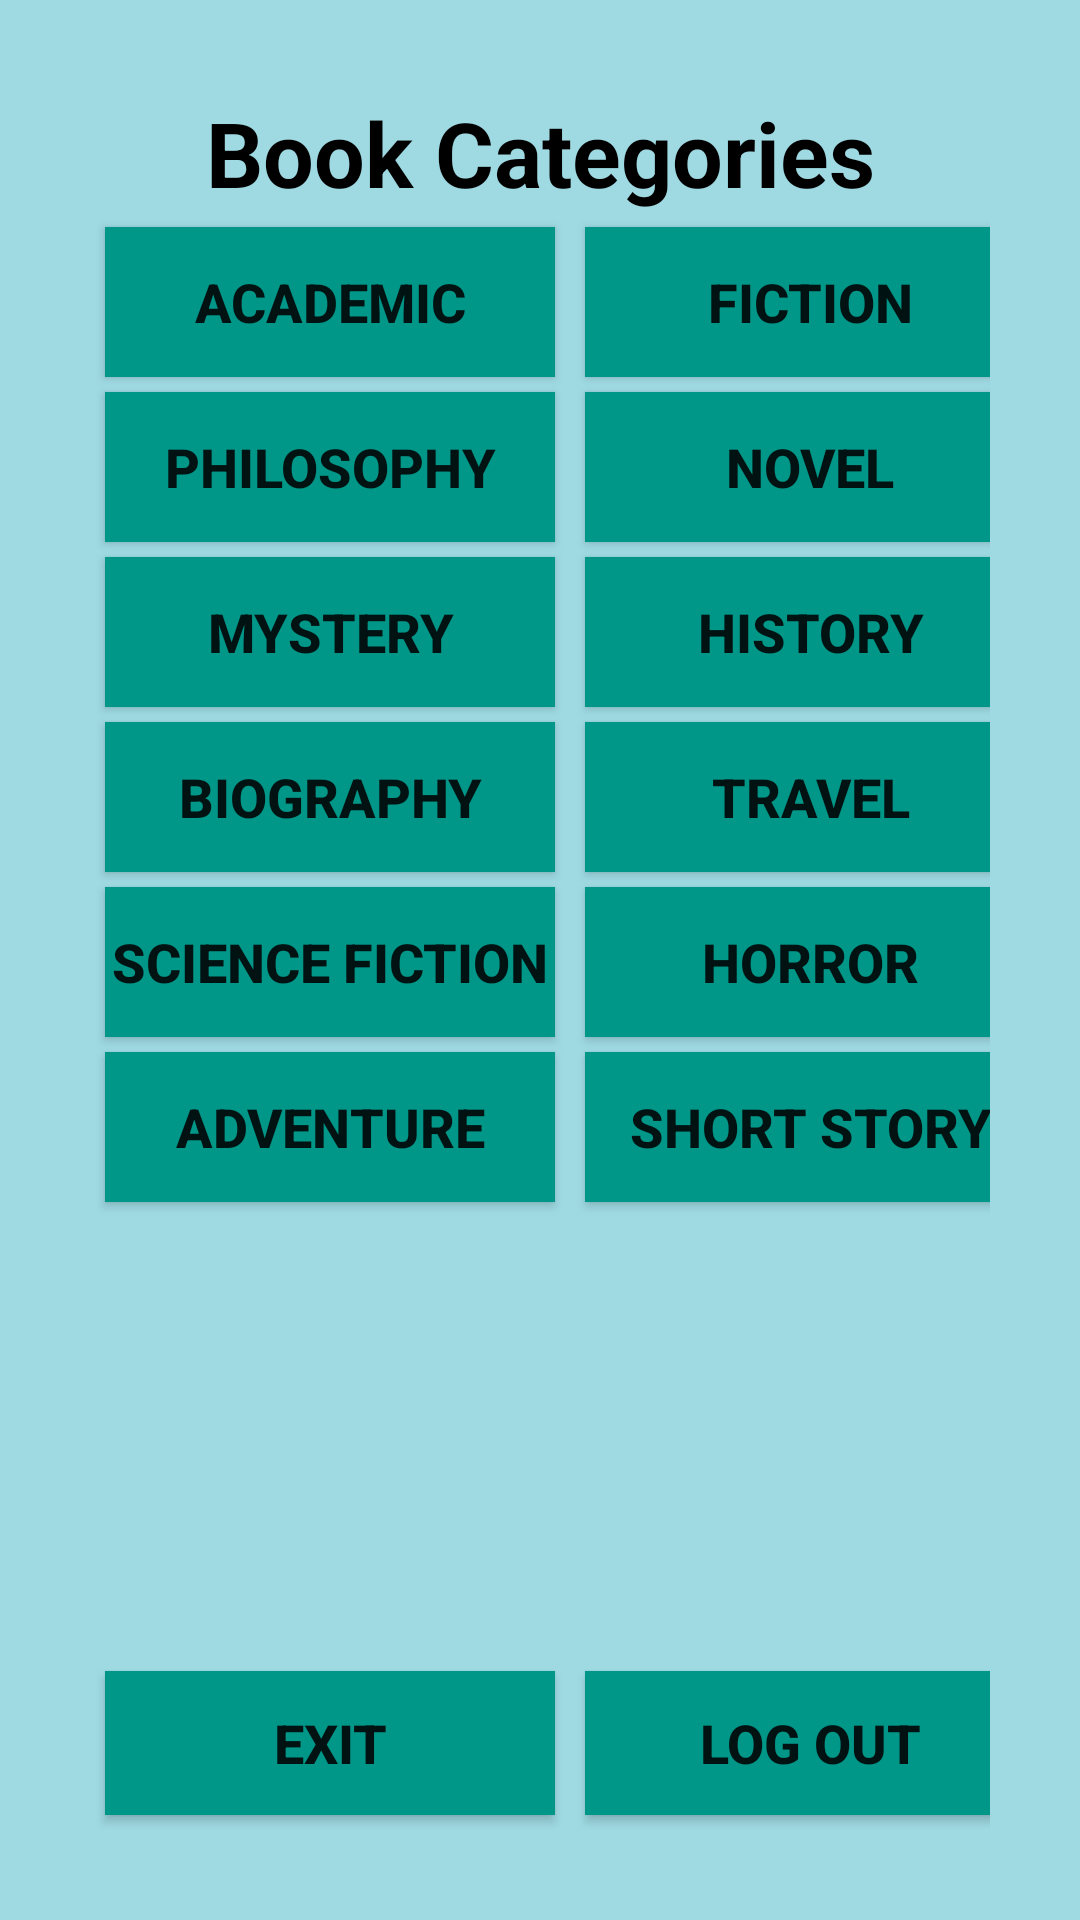

Android layout source for this screen:
<!-- AndroidManifest.xml: application theme Theme.ProjectBookStoreApp -->
<!-- res/layout/activity_book_category.xml -->
<androidx.constraintlayout.widget.ConstraintLayout
    xmlns:android="http://schemas.android.com/apk/res/android"
    xmlns:app="http://schemas.android.com/apk/res-auto"
    xmlns:tools="http://schemas.android.com/tools"
    android:id="@+id/main"
    android:layout_width="match_parent"
    android:layout_height="match_parent"
    tools:context=".BookCategoryActivity"
    android:background="#9FDAE3"
    android:padding="30dp">

    <TextView
        android:id="@+id/tvTitle"
        android:layout_width="wrap_content"
        android:layout_height="wrap_content"
        android:text="Book Categories"
        android:textColor="@color/black"
        android:textSize="30sp"
        android:textStyle="bold"
        android:layout_marginTop="1dp"
        app:layout_constraintTop_toTopOf="parent"
        app:layout_constraintStart_toStartOf="parent"
        app:layout_constraintEnd_toEndOf="parent"
        app:layout_constraintBottom_toTopOf="@id/guideline1" />

    <androidx.constraintlayout.widget.Guideline
        android:id="@+id/guideline1"
        android:layout_width="wrap_content"
        android:layout_height="wrap_content"
        android:orientation="horizontal"
        app:layout_constraintGuide_percent="0.07" />

    
    <Button
        android:id="@+id/button1"
        android:layout_width="0dp"
        android:layout_height="0dp"
        android:text="Academic"
        app:layout_constraintTop_toBottomOf="@id/guideline1"
        app:layout_constraintStart_toStartOf="parent"
        app:layout_constraintEnd_toStartOf="@+id/button2"
        android:background="#009688"
        android:textStyle="bold"
        android:textSize="18dp"
        android:layout_margin="5dp"
        app:layout_constraintWidth_percent="0.5"
        app:layout_constraintDimensionRatio="3:1" />

    <Button
        android:id="@+id/button2"
        android:layout_width="0dp"
        android:layout_height="0dp"
        android:text="Fiction"
        app:layout_constraintTop_toBottomOf="@id/guideline1"
        app:layout_constraintStart_toEndOf="@+id/button1"
        android:background="#009688"
        android:textStyle="bold"
        android:textSize="18dp"
        android:layout_margin="5dp"
        app:layout_constraintEnd_toEndOf="parent"
        app:layout_constraintWidth_percent="0.5"
        app:layout_constraintDimensionRatio="3:1" />

    <Button
        android:id="@+id/button3"
        android:layout_width="0dp"
        android:layout_height="0dp"
        android:text="Philosophy"
        android:background="#009688"
        android:textStyle="bold"
        android:textSize="18dp"
        android:layout_margin="5dp"
        app:layout_constraintTop_toBottomOf="@+id/button1"
        app:layout_constraintStart_toStartOf="parent"
        app:layout_constraintEnd_toStartOf="@+id/button4"
        app:layout_constraintWidth_percent="0.5"
        app:layout_constraintDimensionRatio="3:1" />

    <Button
        android:id="@+id/button4"
        android:layout_width="0dp"
        android:layout_height="0dp"
        android:text="Novel"
        android:background="#009688"
        android:textStyle="bold"
        android:textSize="18dp"
        android:layout_margin="5dp"
        app:layout_constraintTop_toBottomOf="@+id/button2"
        app:layout_constraintStart_toEndOf="@+id/button3"
        app:layout_constraintEnd_toEndOf="parent"
        app:layout_constraintWidth_percent="0.5"
        app:layout_constraintDimensionRatio="3:1" />

    <Button
        android:id="@+id/button5"
        android:layout_width="0dp"
        android:layout_height="0dp"
        android:text="Mystery"
        android:background="#009688"
        android:textStyle="bold"
        android:textSize="18dp"
        android:layout_margin="5dp"
        app:layout_constraintTop_toBottomOf="@+id/button3"
        app:layout_constraintStart_toStartOf="parent"
        app:layout_constraintEnd_toStartOf="@+id/button6"
        app:layout_constraintWidth_percent="0.5"
        app:layout_constraintDimensionRatio="3:1" />

    <Button
        android:id="@+id/button6"
        android:layout_width="0dp"
        android:layout_height="0dp"
        android:text="History"
        android:background="#009688"
        android:textStyle="bold"
        android:textSize="18dp"
        android:layout_margin="5dp"
        app:layout_constraintTop_toBottomOf="@+id/button4"
        app:layout_constraintStart_toEndOf="@+id/button5"
        app:layout_constraintEnd_toEndOf="parent"
        app:layout_constraintWidth_percent="0.5"
        app:layout_constraintDimensionRatio="3:1" />

    <Button
        android:id="@+id/button7"
        android:layout_width="0dp"
        android:layout_height="0dp"
        android:text="Biography"
        android:background="#009688"
        android:textStyle="bold"
        android:textSize="18dp"
        android:layout_margin="5dp"
        app:layout_constraintTop_toBottomOf="@+id/button5"
        app:layout_constraintStart_toStartOf="parent"
        app:layout_constraintEnd_toStartOf="@+id/button8"
        app:layout_constraintWidth_percent="0.5"
        app:layout_constraintDimensionRatio="3:1" />

    <Button
        android:id="@+id/button8"
        android:layout_width="0dp"
        android:layout_height="0dp"
        android:text="Travel"
        android:background="#009688"
        android:textStyle="bold"
        android:textSize="18dp"
        android:layout_margin="5dp"
        app:layout_constraintTop_toBottomOf="@+id/button6"
        app:layout_constraintStart_toEndOf="@+id/button7"
        app:layout_constraintEnd_toEndOf="parent"
        app:layout_constraintWidth_percent="0.5"
        app:layout_constraintDimensionRatio="3:1" />

    <Button
        android:id="@+id/button9"
        android:layout_width="0dp"
        android:layout_height="0dp"
        android:text="Science Fiction"
        android:background="#009688"
        android:textStyle="bold"
        android:textSize="18dp"
        android:layout_margin="5dp"
        app:layout_constraintTop_toBottomOf="@+id/button7"
        app:layout_constraintStart_toStartOf="parent"
        app:layout_constraintEnd_toStartOf="@+id/button10"
        app:layout_constraintWidth_percent="0.5"
        app:layout_constraintDimensionRatio="3:1" />

    <Button
        android:id="@+id/button10"
        android:layout_width="0dp"
        android:layout_height="0dp"
        android:text="Horror"
        android:background="#009688"
        android:textStyle="bold"
        android:textSize="18dp"
        android:layout_margin="5dp"
        app:layout_constraintTop_toBottomOf="@+id/button8"
        app:layout_constraintStart_toEndOf="@+id/button9"
        app:layout_constraintEnd_toEndOf="parent"
        app:layout_constraintWidth_percent="0.5"
        app:layout_constraintDimensionRatio="3:1" />

    <Button
        android:id="@+id/button11"
        android:layout_width="0dp"
        android:layout_height="0dp"
        android:text="Adventure"
        android:background="#009688"
        android:textStyle="bold"
        android:textSize="18dp"
        android:layout_margin="5dp"
        app:layout_constraintTop_toBottomOf="@+id/button9"
        app:layout_constraintStart_toStartOf="parent"
        app:layout_constraintEnd_toStartOf="@+id/button12"
        app:layout_constraintWidth_percent="0.5"
        app:layout_constraintDimensionRatio="3:1" />

    <Button
        android:id="@+id/button12"
        android:layout_width="0dp"
        android:layout_height="0dp"
        android:text="Short Story"
        android:background="#009688"
        android:textStyle="bold"
        android:textSize="18dp"
        android:layout_margin="5dp"
        app:layout_constraintTop_toBottomOf="@+id/button10"
        app:layout_constraintStart_toEndOf="@+id/button11"
        app:layout_constraintEnd_toEndOf="parent"
        app:layout_constraintWidth_percent="0.5"
        app:layout_constraintDimensionRatio="3:1" />

    
    <Button
        android:id="@+id/btnExit"
        android:layout_width="0dp"
        android:layout_height="wrap_content"
        android:text="Exit"
        app:layout_constraintBottom_toBottomOf="parent"
        app:layout_constraintStart_toStartOf="parent"
        app:layout_constraintEnd_toStartOf="@+id/btnLogout"
        app:layout_constraintWidth_percent="0.5"
        android:background="#009688"
        android:textStyle="bold"
        android:textSize="18dp"
        android:layout_margin="5dp"
        android:layout_marginBottom="16dp"
        android:layout_marginEnd="8dp" />

    <Button
        android:id="@+id/btnLogout"
        android:layout_width="0dp"
        android:layout_height="wrap_content"
        android:text="Log Out"
        android:background="#009688"
        android:textStyle="bold"
        android:textSize="18dp"
        android:layout_margin="5dp"
        app:layout_constraintBottom_toBottomOf="parent"
        app:layout_constraintStart_toEndOf="@+id/btnExit"
        app:layout_constraintEnd_toEndOf="parent"
        app:layout_constraintWidth_percent="0.5"
        android:layout_marginBottom="16dp"
        android:layout_marginStart="8dp" />

</androidx.constraintlayout.widget.ConstraintLayout>
<!-- resources referenced by this layout -->
<resources>
  <style name="Theme.ProjectBookStoreApp" parent="Theme.AppCompat.Light.NoActionBar">
          
          <item name="colorPrimary">@color/purple_500</item>
          <item name="colorPrimaryVariant">@color/purple_700</item>
          <item name="colorOnPrimary">@color/white</item>
          
          <item name="colorSecondary">@color/teal_200</item>
          <item name="colorSecondaryVariant">@color/teal_700</item>
          <item name="colorOnSecondary">@color/black</item>
          
          <item name="android:statusBarColor">?attr/colorPrimaryVariant</item>
          
      </style>
  <!-- not gathered from this repository: default colours our renderer supplied (Android Studio template values) -->
  <color name="purple_500">#FF6200EE</color>
  <color name="purple_700">#FF3700B3</color>
  <color name="teal_200">#FF03DAC5</color>
  <color name="teal_700">#FF018786</color>
  <color name="black">#FF000000</color>
  <color name="white">#FFFFFFFF</color>
</resources>
